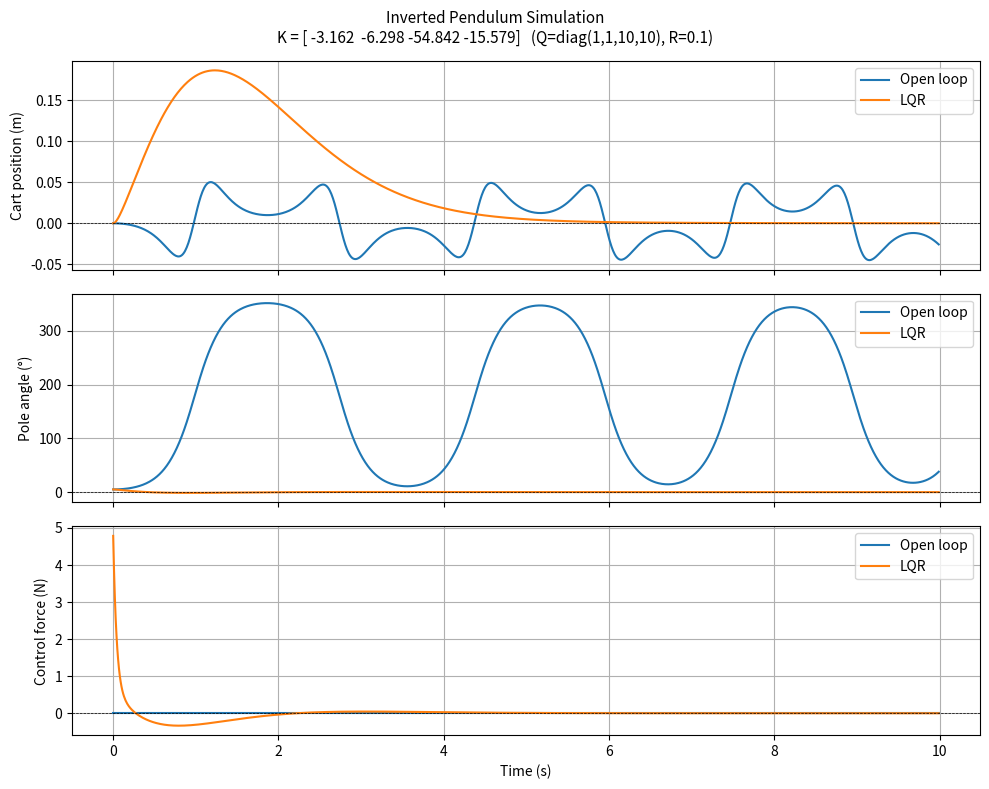

Write the Python code that produced this figure.
import numpy as np
import matplotlib.pyplot as plt
from scipy.linalg import solve_continuous_are

# ── Parameters (identical to HTML) ───────────────────────────────────────────
M = 1.0    # cart mass (kg)
m = 0.1    # pole mass (kg)
l = 0.5    # half-pole length (m)
g = 9.81   # gravity
b = 0.1    # cart friction

DT = 0.01  # simulation step (s)
T  = 10.0  # total time (s)

x0 = np.array([0.0, 0.0, 5 * np.pi / 180, 0.0])  # same as HTML

# ── Physics (identical to HTML) ──────────────────────────────────────────────
def derivatives(state, F):
    x, xd, th, thd = state
    costh = np.cos(th)
    sinth = np.sin(th)
    denom = M + m - m * costh**2
    xdd  = (F - b*xd + m*l*thd**2*sinth - m*g*costh*sinth) / denom
    thdd = ((M + m)*g*sinth - costh*(F - b*xd + m*l*thd**2*sinth)) / (l * denom)
    return np.array([xd, xdd, thd, thdd])

def rk4(state, F, dt):
    k1 = derivatives(state, F)
    k2 = derivatives(state + 0.5*dt*k1, F)
    k3 = derivatives(state + 0.5*dt*k2, F)
    k4 = derivatives(state + dt*k3, F)
    return state + (dt/6)*(k1 + 2*k2 + 2*k3 + k4)

# ── Linearised system around theta=0 (upright) ───────────────────────────────
A = np.array([
    [0,       1,               0,  0],
    [0,    -b/M,          -m*g/M,  0],
    [0,       0,               0,  1],
    [0,  b/(M*l), (M+m)*g/(M*l),  0]
])
B = np.array([[0], [1/M], [0], [-1/(M*l)]])

print("A =\n", np.round(A, 4))
print("B =\n", np.round(B, 4))

# ── LQR via scipy ─────────────────────────────────────────────────────────────
Q = np.diag([1.0, 1.0, 10.0, 10.0])
R = np.array([[0.1]])

P  = solve_continuous_are(A, B, Q, R)
K  = np.linalg.inv(R) @ B.T @ P          # shape (1, 4)
K  = K.flatten()                          # shape (4,)

print(f"\nLQR gains K = {np.round(K, 4)}")
print("Convention: F = -K @ state   (u = -Kx)")

def lqr_force(state):
    F = -K @ state
    return np.clip(F, -30, 30)

# ── Simulate ──────────────────────────────────────────────────────────────────
def simulate(controller, label):
    state = x0.copy()
    times, xs, thetas, forces = [], [], [], []
    for t in np.arange(0, T, DT):
        F = controller(state)
        times.append(t)
        xs.append(state[0])
        thetas.append(np.degrees(state[2]))
        forces.append(F)
        state = rk4(state, F, DT)
    return np.array(times), np.array(xs), np.array(thetas), np.array(forces)

t, x_ol, th_ol, f_ol = simulate(lambda s: 0.0,      "Open loop")
t, x_lq, th_lq, f_lq = simulate(lqr_force,          "LQR")

# ── Plot ──────────────────────────────────────────────────────────────────────
fig, axes = plt.subplots(3, 1, figsize=(10, 8), sharex=True)
fig.suptitle(f"Inverted Pendulum Simulation\n"
             f"K = {np.round(K, 3)}   (Q=diag(1,1,10,10), R=0.1)", fontsize=11)

axes[0].plot(t, x_ol,  label="Open loop")
axes[0].plot(t, x_lq,  label="LQR")
axes[0].set_ylabel("Cart position (m)")
axes[0].axhline(0, color='k', lw=0.5, ls='--')
axes[0].legend(); axes[0].grid(True)

axes[1].plot(t, th_ol, label="Open loop")
axes[1].plot(t, th_lq, label="LQR")
axes[1].set_ylabel("Pole angle (°)")
axes[1].axhline(0, color='k', lw=0.5, ls='--')
axes[1].legend(); axes[1].grid(True)

axes[2].plot(t, f_ol,  label="Open loop")
axes[2].plot(t, f_lq,  label="LQR")
axes[2].set_ylabel("Control force (N)")
axes[2].set_xlabel("Time (s)")
axes[2].axhline(0, color='k', lw=0.5, ls='--')
axes[2].legend(); axes[2].grid(True)

plt.tight_layout()
plt.savefig("pendulum_sim.png", dpi=120)
plt.show()
print("\nPlot saved to pendulum_sim.png")
